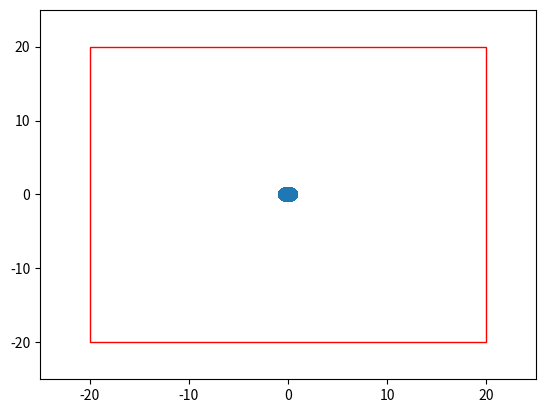

Write the Python code that produced this figure.
import numpy as np 
from tqdm import tqdm
import matplotlib.pyplot as plt 
import matplotlib.patches as patches
import matplotlib.animation as animation

def find_neighbours(positions, cutoff = 2, debug=False):
    """
    get all the cells that are in a given threshold as neighbors
    """
    N = len(positions)
    neighbours = {}
    for i in range(N):
        distances = np.linalg.norm(positions - positions[i], axis=1)
        if debug:
            print(f'For particle {i}, distances are:')
            print(distances)
        
        neighbour_indices = np.where(distances < cutoff)[0]
        neighbour_indices = neighbour_indices[neighbour_indices != i]
        neighbours[i] = list(neighbour_indices)
    return neighbours


def calculate_interaction(N, ri, rj, k, epsilon, radii = 1.0):
    """
    Given the vectors ri and rj, compute the force between them
    """

    forces = np.zeros((N, 2))
    rij = rj - ri
    r = np.linalg.norm(rij)

    # Combined radius of both particles (assume unit radii for now)
    #bij = 2.0                       # Ri + Rj 
    bij = radii + radii

    if r < bij*(1 + epsilon):
        force = k*(r - bij)*rij/r  
    elif r < bij*(1 + 2*epsilon):
        force = -k*(r - bij - 2*epsilon)*rij/r
    else:
        force = 0.0
    return force

def boundary_effects(ri, fi, boundary, strength = 1):
    """
    change the direction if outside of the box
    """

    x, y = ri
    fx, fy = fi
    reverse_angle = 0
    if x > boundary or x < -boundary:
        fx = -strength*fx
        reverse_angle = 1
    if y > boundary or y < -boundary:
        fy = -strength*fy
        reverse_angle = 1

    return np.array([fx, fy]), reverse_angle

def animate(output, interactions, boundary):
    fig, ax = plt.subplots()
    ax.set_xlim(-25, 25)
    ax.set_ylim(-25, 25)

    # Draw boundary box
    boundary_box = patches.Rectangle((-boundary, -boundary), 2*boundary, 2*boundary, linewidth=1, edgecolor='r', facecolor='none')
    ax.add_patch(boundary_box)

    # Draw particles
    circles = [patches.Circle((0, 0), radius=1, fill=True, alpha=0.5) for _ in range(len(output[0]))]
    for circle in circles:
        ax.add_patch(circle)

    def update(frame):
        for i, circle in enumerate(circles):
            circle.center = output[frame][i]
            circle.set_facecolor('red' if interactions[frame][i] else 'blue')

    ani = animation.FuncAnimation(fig, update, frames=range(len(output)))
    plt.show()

def plot_output(output):
    T, N, _ = output.shape

    plt.figure(figsize=(5, 5))
    for t in range(0, T, 10):  # Plot every 10th time step for clarity
        color = str(1 - t / T)  # From light (near 1) to dark (near 0)
        plt.scatter(output[t, :, 0], output[t, :, 1], c=color, s=20)

    plt.xlabel('X Position')
    plt.ylabel('Y Position')
    plt.title('Particle Spread Over Time')
    plt.xlim(-5, 5)
    plt.ylim(-5, 5) 
    plt.show()

def compute_main(N, params, boundary, T = 100, dt = 0.01, seed = 20, cutoff = 2,radii = 1.0, noiseBool = False, debug=False):
    # Parameters
    v0, tau, k, epsilon = params[0], params[1], params[2], params[3] 
    print(f"v0:{v0}, tau:{tau}, k:{k}, epsilon:{epsilon}")
    # Diffusion strength
    D = 1 / (2 * tau) if tau > 0 else 0

    # Initialize
    np.random.seed(seed)
    R = 10
    # Initial angles for the particles
    starting_angle = np.random.rand(N) * 2 * np.pi
    # Positions — distributed in a circle of radius R
    positions = np.column_stack((R * np.cos(starting_angle), R * np.sin(starting_angle))) 
    angles = np.random.rand(N) * 2 * np.pi
    forces = np.zeros((N, 2))

    output = np.zeros((T, N, 2))
    interactions = np.zeros((T, N))
    output[0] = positions
    # Time evolution
    for t in tqdm(range(T)):
        neighbours = find_neighbours(positions, cutoff = cutoff)

        # Update positions
        for i in range(N):
            ri = positions[i]

            # Calculate active forces
            ni = np.array([np.cos(angles[i]), np.sin(angles[i])])
            active_force = v0 * ni

            # Calculate interaction forces
            interaction_force = 0
            if debug:
                print(f"{t}: particle {i} has position {positions[i]}")
            if len(neighbours[i]) > 0:                
                interactions[t, i] = 1
            for j in neighbours[i]:
                rj = positions[j]
                if debug:
                    print(f"{t} : particle {i} has neighbours {j} at position {rj}")
                interaction_force += calculate_interaction(N, ri, rj, k, epsilon, radii = radii) 
                interactions[t, j] = 1
            total_force = active_force + interaction_force

            # Apply boundary effects
            corrected_force, reverse_angle = boundary_effects(positions[i], total_force, boundary=boundary)

            # Update positions
            positions[i] += dt * corrected_force
            angles[i] += reverse_angle*np.pi
        if debug:
            print(f'Interactions after timestep {t}')
            print(interactions[t])

        # Update noise term in angles
        if noiseBool:
            noise = np.random.normal(0, np.sqrt(2 * D * dt), N)
            angles += noise    
        output[t] = positions

    return output, interactions

if __name__ == "__main__":
    # Main parameters
    N = 500
    v0 = 50 # Active force
    k = 10.  # Stiffness of interaction
    boundary = 20

    # Assume 0 for now
    epsilon = 0.  # Attractive component of interaction
    tau = 0.0  # Noise term
    params = v0, tau, k, epsilon
    output, interactions = compute_main(N, params, boundary)
    animate(output, interactions, boundary)
    
    
